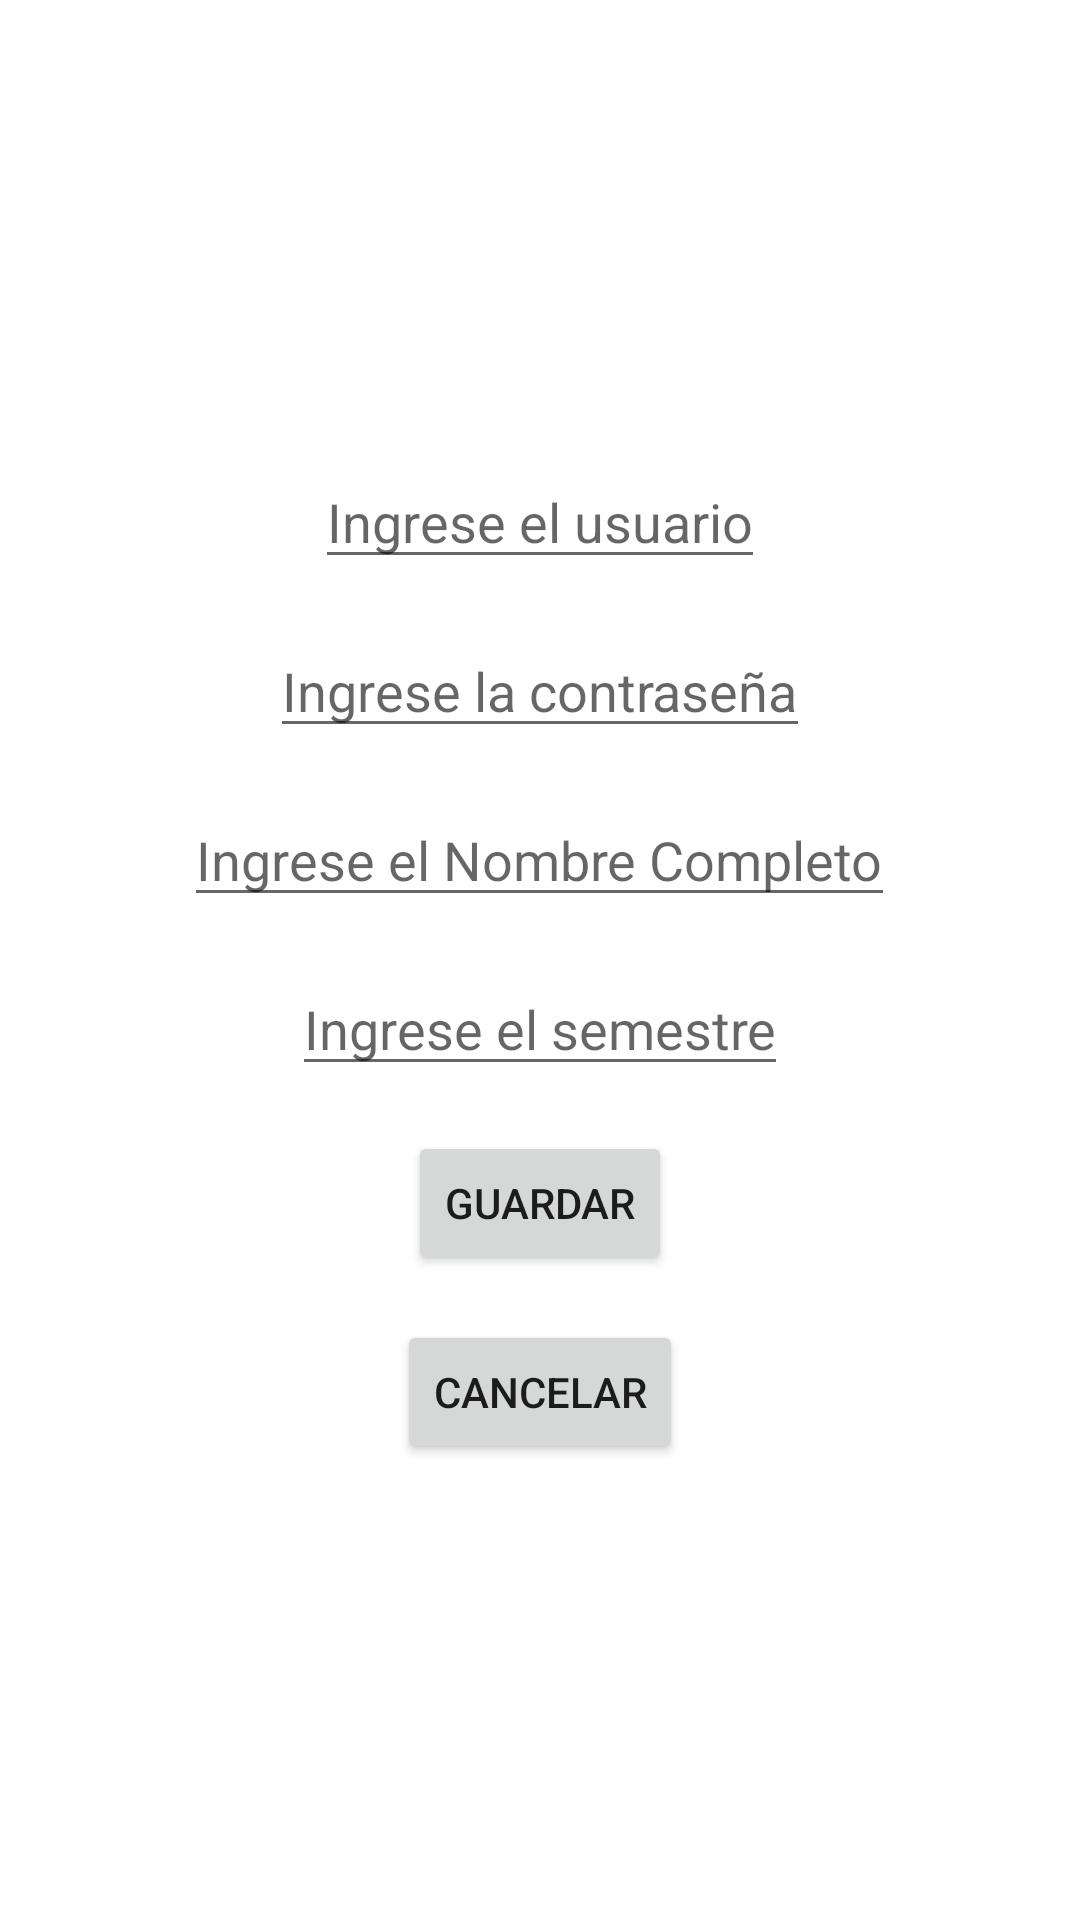

The Android layout XML behind this screen, and the referenced resources:
<!-- AndroidManifest.xml: application theme Theme.TAP_U4_Proyecto -->
<!-- res/layout/activity_register.xml -->
<?xml version="1.0" encoding="utf-8"?>
<LinearLayout
    xmlns:android="http://schemas.android.com/apk/res/android"
    xmlns:app="http://schemas.android.com/apk/res-auto"
    xmlns:tools="http://schemas.android.com/tools"
    android:layout_width="match_parent"
    android:layout_height="match_parent"
    android:orientation="vertical"
    android:gravity="center"
    tools:context=".RegisterActivity">

    <EditText
        android:id="@+id/editRegisterUsr"
        android:hint="Ingrese el usuario"
        android:layout_width="wrap_content"
        android:layout_height="wrap_content"/>

    <EditText
        android:id="@+id/editRegisterPass"
        android:hint="Ingrese la contraseña"
        android:inputType="textPassword"
        android:layout_marginTop="15dp"
        android:layout_width="wrap_content"
        android:layout_height="wrap_content"/>

    <EditText
        android:id="@+id/editRegisterName"
        android:hint="Ingrese el Nombre Completo"
        android:layout_marginTop="15dp"
        android:layout_width="wrap_content"
        android:layout_height="wrap_content"/>

    <EditText
        android:id="@+id/editRegisterSemester"
        android:hint="Ingrese el semestre"
        android:layout_marginTop="15dp"
        android:inputType="number"
        android:layout_width="wrap_content"
        android:layout_height="wrap_content"/>

    <Button
        android:id="@+id/btnRegisterSave"
        android:text="Guardar"
        android:layout_marginTop="15dp"
        android:layout_width="wrap_content"
        android:layout_height="wrap_content"/>

    <Button
        android:id="@+id/btnRegisterCancel"
        android:text="Cancelar"
        android:layout_marginTop="15dp"
        android:layout_width="wrap_content"
        android:layout_height="wrap_content"/>



</LinearLayout>
<!-- resources referenced by this layout -->
<resources>
  <style name="Theme.TAP_U4_Proyecto" parent="Theme.MaterialComponents.DayNight.DarkActionBar">
          
          <item name="colorPrimary">@color/purple_500</item>
          <item name="colorPrimaryVariant">@color/purple_700</item>
          <item name="colorOnPrimary">@color/white</item>
          
          <item name="colorSecondary">@color/teal_200</item>
          <item name="colorSecondaryVariant">@color/teal_700</item>
          <item name="colorOnSecondary">@color/black</item>
          
          <item name="android:statusBarColor" tools:targetApi="l">?attr/colorPrimaryVariant</item>
          
      </style>
  <!-- not gathered from this repository: default colours our renderer supplied (Android Studio template values) -->
  <color name="purple_500">#FF6200EE</color>
  <color name="purple_700">#FF3700B3</color>
  <color name="teal_200">#FF03DAC5</color>
  <color name="teal_700">#FF018786</color>
  <color name="black">#FF000000</color>
  <color name="white">#FFFFFFFF</color>
</resources>
